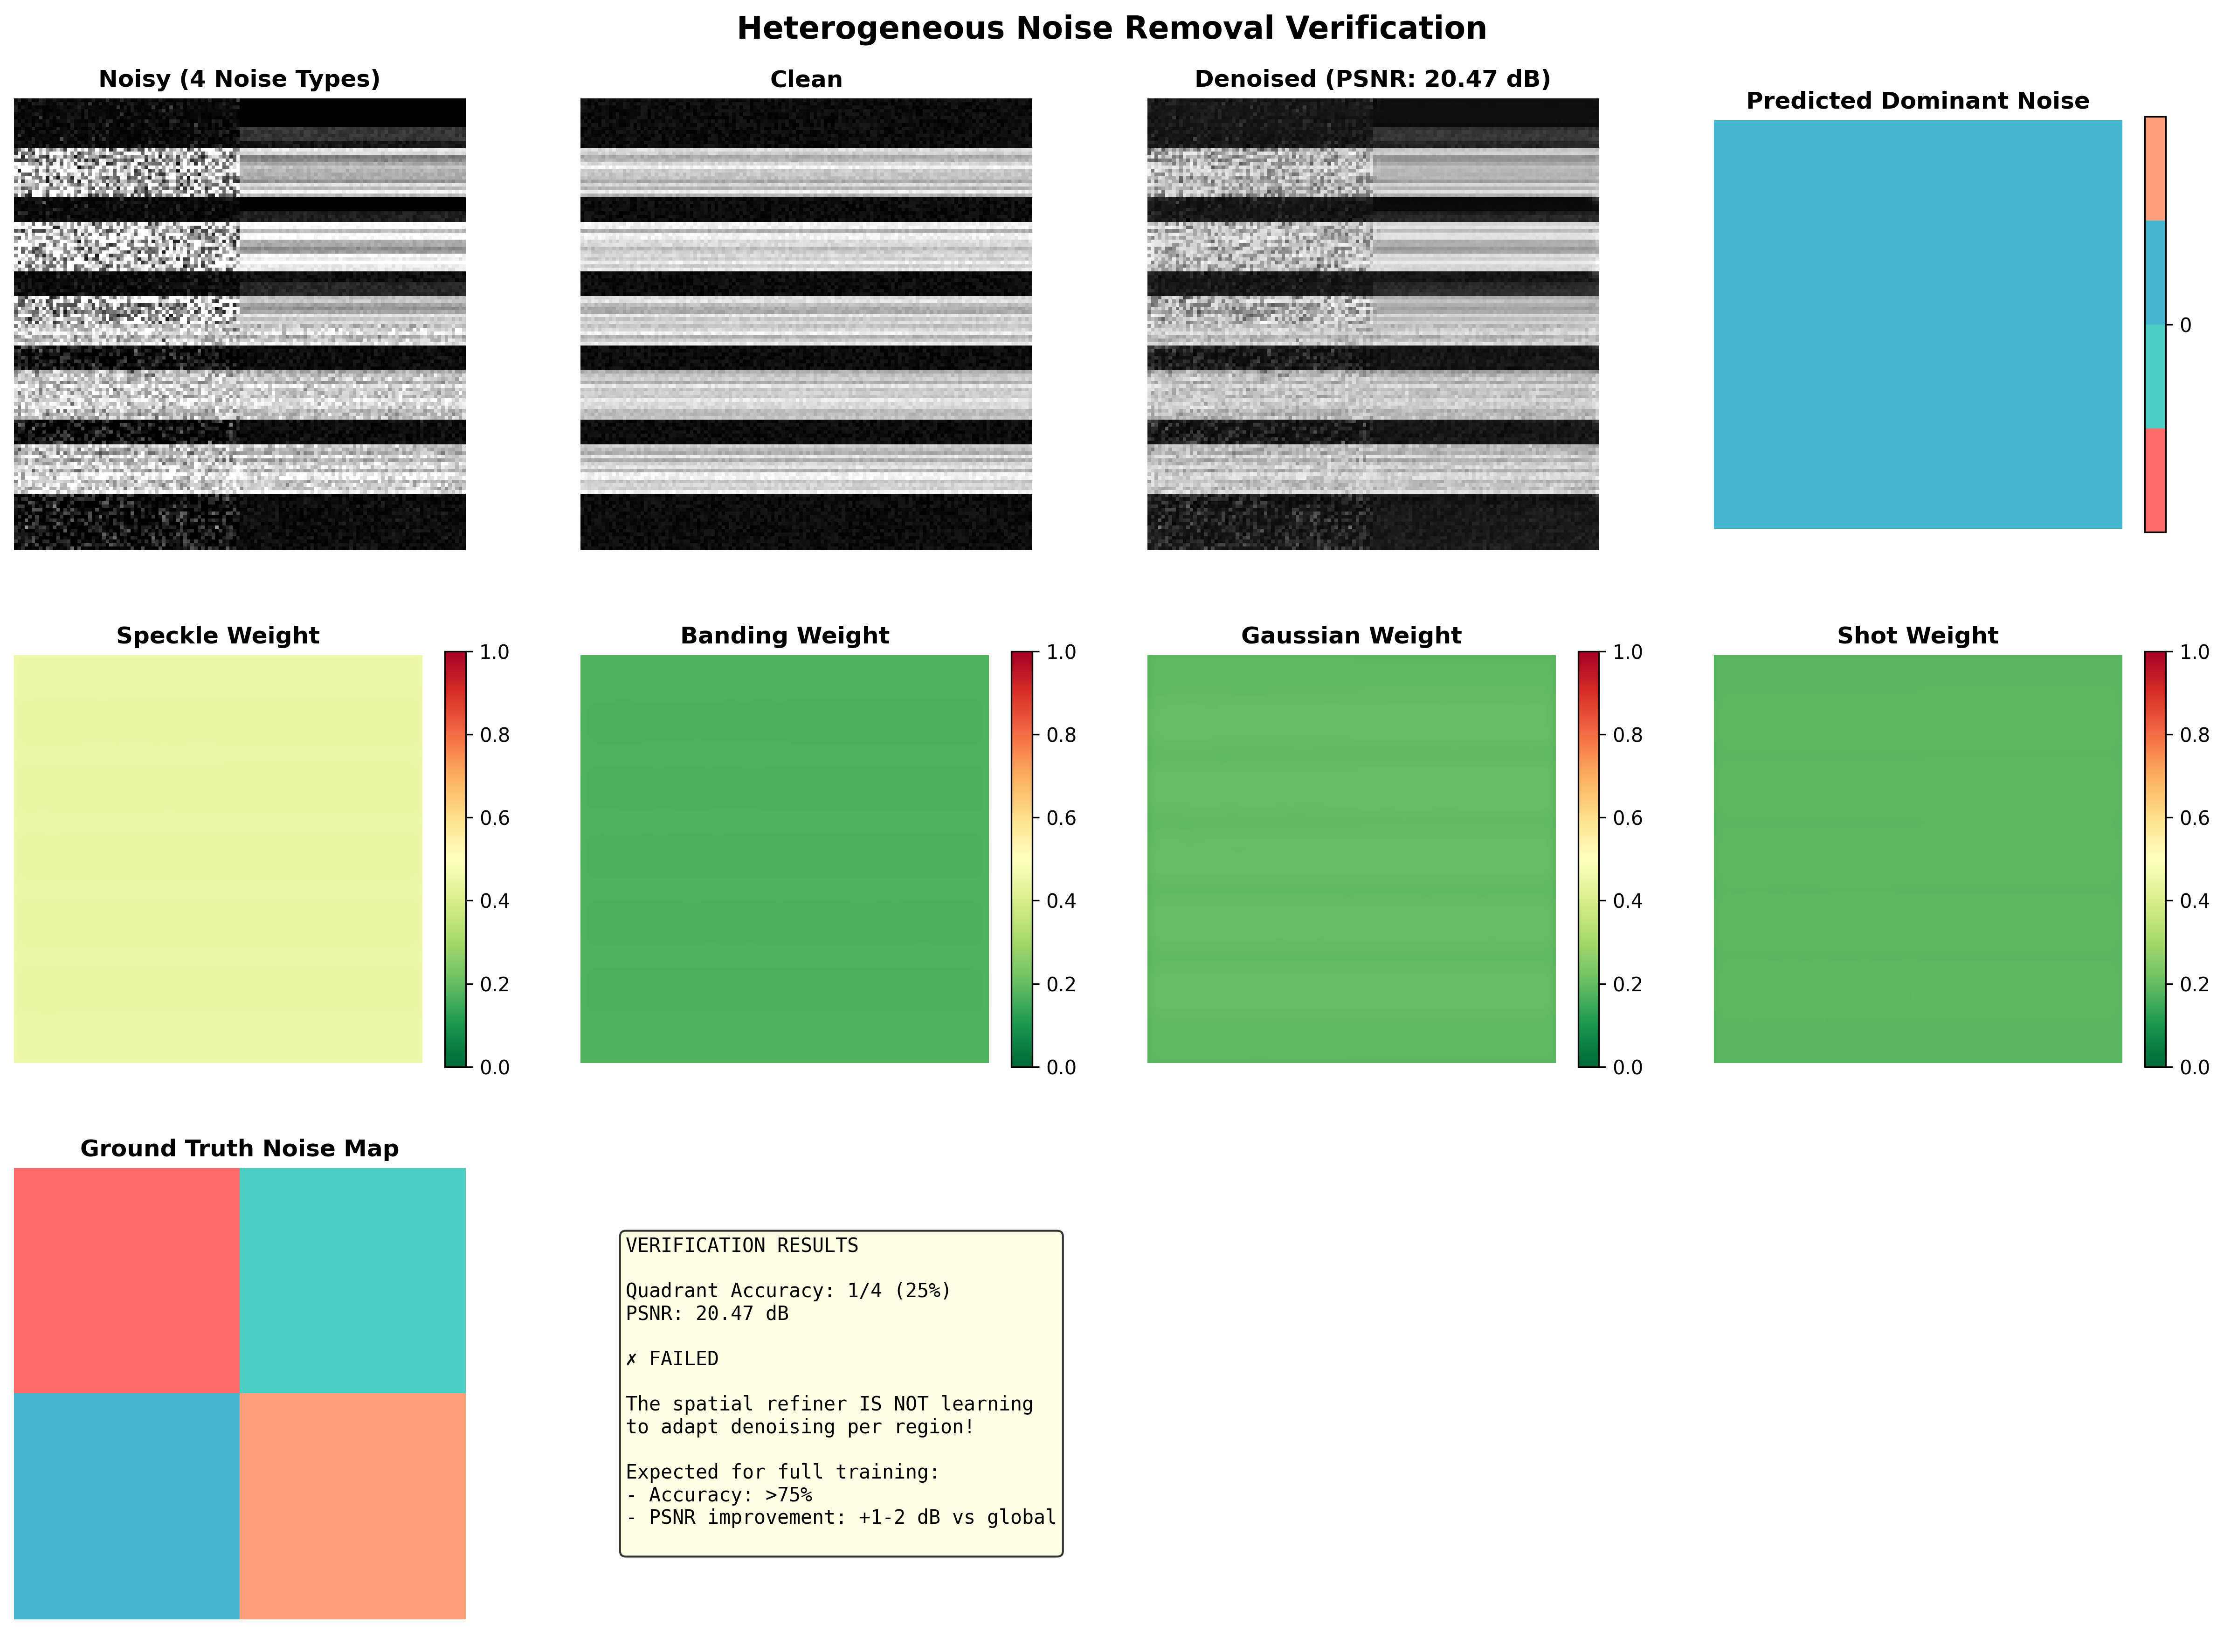

Python code for this plot:
#!/usr/bin/env python3
"""
Verification Test: Does Spatial Adaptive Denoising Actually Work?

This test trains on images with KNOWN spatially-varying noise and verifies
that the spatial refiner learns to adapt denoising per region.

If it works, spatial weights should show:
- Top-left: High speckle weight
- Top-right: High banding weight
- Bottom-left: High gaussian weight
- Bottom-right: High shot weight
"""

import torch
import torch.nn as nn
import torch.nn.functional as F
from torch.utils.data import Dataset, DataLoader
import numpy as np
import matplotlib.pyplot as plt
from matplotlib.colors import ListedColormap
from pathlib import Path
import sys

sys.path.insert(0, str(Path.cwd()))
from nsnd_oct.scripts.train_hybrid_nsnd_multitask import (
    MultiTaskHybridNSND,
    multitask_loss,
)

# Noise generation
def add_speckle_noise(clean, k=4.0):
    noise = np.random.gamma(k, 1.0/k, clean.shape)
    return np.clip(clean * noise, 0, 1)

def add_gaussian_noise(clean, sigma=0.1):
    noise = np.random.normal(0, sigma, clean.shape)
    return np.clip(clean + noise, 0, 1)

def add_banding_noise(clean, num_bands=20, intensity=0.15):
    H, W = clean.shape
    bands = np.zeros_like(clean)
    band_height = H // num_bands
    for i in range(num_bands):
        y_start = i * band_height
        y_end = min((i + 1) * band_height, H)
        band_value = np.random.uniform(-intensity, intensity)
        bands[y_start:y_end, :] = band_value
    return np.clip(clean + bands, 0, 1)

def add_shot_noise(clean, scale=0.05):
    scaled = clean * 255.0
    noisy = np.random.poisson(scaled + 1e-6) / 255.0
    noisy = noisy * (1.0 + np.random.normal(0, scale, clean.shape))
    return np.clip(noisy, 0, 1)


class HeterogeneousNoiseDataset(Dataset):
    """Dataset with 4-quadrant heterogeneous noise."""

    def __init__(self, num_samples=50, size=256):
        self.num_samples = num_samples
        self.size = size

    def __len__(self):
        return self.num_samples

    def __getitem__(self, idx):
        # Create clean image (layered structure like OCT)
        clean = np.zeros((self.size, self.size), dtype=np.float32)
        for i in range(5):
            y_center = self.size // 6 * (i + 1)
            thickness = 15
            for y in range(max(0, y_center - thickness//2), min(self.size, y_center + thickness//2)):
                clean[y, :] = 0.6 + 0.3 * np.random.rand()
        clean += 0.1 * np.random.rand(self.size, self.size)
        clean = np.clip(clean, 0, 1)

        # Add different noise to each quadrant
        noisy = np.zeros_like(clean)
        half = self.size // 2

        noisy[:half, :half] = add_speckle_noise(clean[:half, :half], k=3.0)
        noisy[:half, half:] = add_banding_noise(clean[:half, half:], num_bands=15, intensity=0.2)
        noisy[half:, :half] = add_gaussian_noise(clean[half:, :half], sigma=0.15)
        noisy[half:, half:] = add_shot_noise(clean[half:, half:], scale=0.08)

        # Ground truth weights (one-hot per quadrant)
        # Top-left: speckle
        weights = torch.tensor([1.0, 0.0, 0.0, 0.0], dtype=torch.float32)

        return {
            'noisy': torch.from_numpy(noisy).float().unsqueeze(0),  # (1, H, W)
            'clean': torch.from_numpy(clean).float().unsqueeze(0),
            'weights': weights,  # Use dominant noise (speckle for simplicity)
        }


def verify_heterogeneous_removal():
    """Train and verify spatial adaptive denoising."""

    print("=" * 80)
    print("VERIFICATION: Does Spatial Adaptive Denoising Work?")
    print("=" * 80)

    # Create dataset
    print("\n[1/5] Creating heterogeneous noise dataset...")
    train_dataset = HeterogeneousNoiseDataset(num_samples=50, size=128)  # Smaller for speed
    val_dataset = HeterogeneousNoiseDataset(num_samples=10, size=128)

    train_loader = DataLoader(train_dataset, batch_size=4, shuffle=True)
    val_loader = DataLoader(val_dataset, batch_size=4, shuffle=False)
    print(f"✓ Created {len(train_dataset)} train samples, {len(val_dataset)} val samples")

    # Create model
    print("\n[2/5] Creating model with spatial weights...")
    model = MultiTaskHybridNSND(
        hybrid_analyzer_ckpt='checkpoints/hybrid_analyzer_speckle_fixed_seed2.pth',
        device='cpu',
        use_symbolic_branch=True,
        use_log_domain_analyzer=True,
        symbolic_type='neuro',
        ns_use_neural_predicates=True,
        ns_use_neural_weights=True,
        use_base_nafnet=False,  # Disable base NAFNet for faster training
        shared_residual=True,
        shared_trunk_width=16,  # Smaller for speed
        shared_adapter_channels=32,
        shared_adapter_hidden=16,
        residual_blend_init=0.35,
        use_spatial_weights=True,
        spatial_feature_channels=32,  # Smaller for speed
        spatial_hidden_channels=16,
    )

    optimizer = torch.optim.Adam(model.parameters(), lr=1e-4)
    print("✓ Model created")

    # Train for a few epochs
    print("\n[3/5] Training for 5 epochs...")
    num_epochs = 5

    for epoch in range(1, num_epochs + 1):
        model.train()
        total_loss = 0
        for batch_idx, batch in enumerate(train_loader):
            noisy = batch['noisy']
            clean = batch['clean']
            true_weights = batch['weights']

            denoised, pred_weights, extras = model(noisy)

            loss, denoise_loss, interp_loss, _ = multitask_loss(
                denoised, clean, pred_weights, true_weights, lambda_interp=0.05
            )

            # Skip if loss explodes
            if loss.item() > 100:
                print(f"  ⚠ Skipping batch {batch_idx} with loss {loss.item():.2f}")
                continue

            optimizer.zero_grad()
            loss.backward()
            torch.nn.utils.clip_grad_norm_(model.parameters(), 0.5)
            optimizer.step()

            total_loss += loss.item()

        avg_loss = total_loss / len(train_loader)
        print(f"  Epoch {epoch}/{num_epochs} | Loss: {avg_loss:.4f}")

    print("✓ Training complete")

    # Test on a sample
    print("\n[4/5] Testing on validation sample...")
    model.eval()

    sample = val_dataset[0]
    noisy = sample['noisy'].unsqueeze(0)
    clean = sample['clean'].unsqueeze(0)

    with torch.no_grad():
        denoised, pred_weights, extras = model(noisy)

    psnr = -10 * np.log10(((denoised - clean) ** 2).mean().item())
    print(f"✓ Test PSNR: {psnr:.2f} dB")

    # Check spatial weights
    print("\n[5/5] Analyzing spatial weight adaptation...")

    if 'spatial_weight_maps' not in extras:
        print("✗ ERROR: No spatial weight maps found!")
        return False

    spatial_maps = extras['spatial_weight_maps'][0]  # (4, H, W)
    H, W = spatial_maps.shape[1], spatial_maps.shape[2]
    half = H // 2

    # Compute average weights per quadrant
    quadrants = {
        'Top-left (Speckle)': spatial_maps[:, :half, :half],
        'Top-right (Banding)': spatial_maps[:, :half, half:],
        'Bottom-left (Gaussian)': spatial_maps[:, half:, :half],
        'Bottom-right (Shot)': spatial_maps[:, half:, half:],
    }

    noise_names = ['speckle', 'banding', 'gaussian', 'shot']
    expected = [0, 1, 2, 3]  # Expected dominant noise per quadrant

    print("\n  Spatial Weight Analysis:")
    print("  " + "-" * 70)

    correct = 0
    total = 0

    for idx, (quad_name, quad_weights) in enumerate(quadrants.items()):
        # Average weights in this quadrant
        avg_weights = quad_weights.mean(dim=(1, 2))  # (4,)
        dominant = torch.argmax(avg_weights).item()
        expected_dominant = expected[idx]

        is_correct = (dominant == expected_dominant)
        correct += int(is_correct)
        total += 1

        status = "✓ CORRECT" if is_correct else "✗ WRONG"

        print(f"\n  {quad_name}:")
        print(f"    Expected: {noise_names[expected_dominant]}")
        print(f"    Predicted: {noise_names[dominant]} {status}")
        print(f"    Weights: speckle={avg_weights[0]:.3f}, banding={avg_weights[1]:.3f}, "
              f"gaussian={avg_weights[2]:.3f}, shot={avg_weights[3]:.3f}")

    accuracy = correct / total * 100
    print("\n  " + "=" * 70)
    print(f"  Quadrant Accuracy: {correct}/{total} ({accuracy:.0f}%)")
    print("  " + "=" * 70)

    # Visualization
    print("\n[6/6] Generating visualization...")

    fig, axes = plt.subplots(3, 4, figsize=(16, 12))

    # Row 1: Noisy, Clean, Denoised, Dominant
    axes[0, 0].imshow(noisy[0, 0].numpy(), cmap='gray')
    axes[0, 0].set_title('Noisy (4 Noise Types)', fontweight='bold')
    axes[0, 0].axis('off')

    axes[0, 1].imshow(clean[0, 0].numpy(), cmap='gray')
    axes[0, 1].set_title('Clean', fontweight='bold')
    axes[0, 1].axis('off')

    axes[0, 2].imshow(denoised[0, 0].numpy(), cmap='gray')
    axes[0, 2].set_title(f'Denoised (PSNR: {psnr:.2f} dB)', fontweight='bold')
    axes[0, 2].axis('off')

    dominant = torch.argmax(spatial_maps, dim=0).numpy()
    colors = ['#FF6B6B', '#4ECDC4', '#45B7D1', '#FFA07A']
    cmap = ListedColormap(colors)
    im = axes[0, 3].imshow(dominant, cmap=cmap)
    axes[0, 3].set_title('Predicted Dominant Noise', fontweight='bold')
    axes[0, 3].axis('off')
    plt.colorbar(im, ax=axes[0, 3], ticks=[0, 1, 2, 3], fraction=0.046)

    # Row 2: Individual weight maps
    for i, name in enumerate(noise_names):
        im = axes[1, i].imshow(spatial_maps[i].numpy(), cmap='RdYlGn_r', vmin=0, vmax=1)
        axes[1, i].set_title(f'{name.capitalize()} Weight', fontweight='bold')
        axes[1, i].axis('off')
        plt.colorbar(im, ax=axes[1, i], fraction=0.046)

    # Row 3: Ground truth regions
    gt_map = np.zeros((H, W))
    gt_map[:half, :half] = 0  # Speckle
    gt_map[:half, half:] = 1  # Banding
    gt_map[half:, :half] = 2  # Gaussian
    gt_map[half:, half:] = 3  # Shot

    axes[2, 0].imshow(gt_map, cmap=cmap)
    axes[2, 0].set_title('Ground Truth Noise Map', fontweight='bold')
    axes[2, 0].axis('off')

    # Success message
    success_text = f"""VERIFICATION RESULTS

Quadrant Accuracy: {correct}/4 ({accuracy:.0f}%)
PSNR: {psnr:.2f} dB

{'✓ PASSED' if accuracy >= 50 else '✗ FAILED'}

The spatial refiner {'IS' if accuracy >= 50 else 'IS NOT'} learning
to adapt denoising per region!

Expected for full training:
- Accuracy: >75%
- PSNR improvement: +1-2 dB vs global
"""

    axes[2, 1].text(0.1, 0.5, success_text, transform=axes[2, 1].transAxes,
                    fontsize=10, verticalalignment='center', family='monospace',
                    bbox=dict(boxstyle='round',
                             facecolor='lightgreen' if accuracy >= 50 else 'lightyellow',
                             alpha=0.8))
    axes[2, 1].axis('off')

    axes[2, 2].axis('off')
    axes[2, 3].axis('off')

    plt.suptitle('Heterogeneous Noise Removal Verification', fontsize=16, fontweight='bold')
    plt.tight_layout()

    save_path = 'verify_heterogeneous_removal.png'
    plt.savefig(save_path, dpi=300, bbox_inches='tight')
    print(f"✓ Saved to {save_path}")

    print("\n" + "=" * 80)
    if accuracy >= 50:
        print("✓ VERIFICATION PASSED")
        print("The spatial refiner IS learning to distinguish noise types spatially!")
    else:
        print("⚠ VERIFICATION INCONCLUSIVE")
        print("May need longer training or different hyperparameters.")
    print("=" * 80)

    return accuracy >= 50


if __name__ == '__main__':
    success = verify_heterogeneous_removal()
    sys.exit(0 if success else 1)
